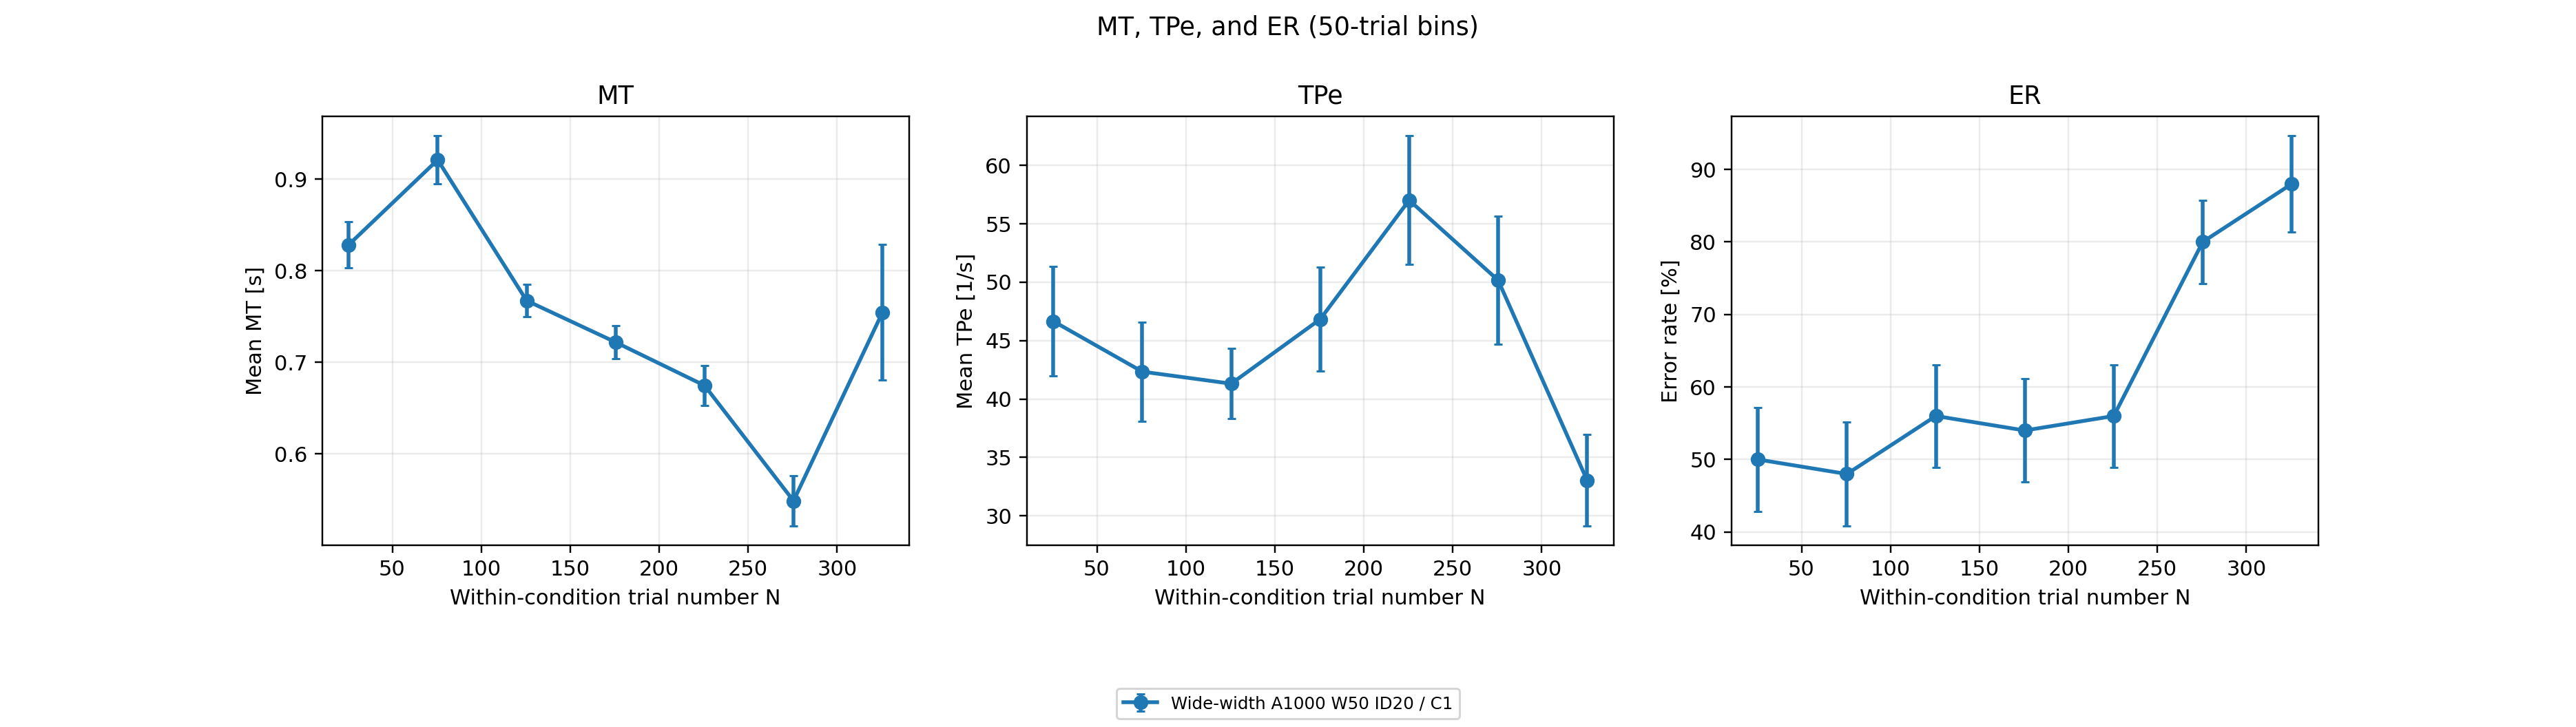

The file beside this chart, header and first rows:
condition, binSize, bin, binStart, binEnd, binCenter, n_trials, n_error, ER_mean, ER_se, MT_n, MT_mean, MT_se, TPe_n, TPe_mean, TPe_se, TPe_with_deviation_n, TPe_with_deviation_mean, TPe_with_deviation_se, condition_label
width_wide, 50, 1, 1, 50, 25.5, 50, 25, 50.0, 7.143, 45, 0.8283, 0.02508, 45, 46.66, 4.659, 46, 46.12, 4.589, Wide-width A1000 W50 ID20 / C1
width_wide, 50, 2, 51, 100, 75.5, 50, 24, 48.0, 7.137, 42, 0.921, 0.02626, 42, 42.35, 4.26, 43, 41.44, 4.258, Wide-width A1000 W50 ID20 / C1
width_wide, 50, 3, 101, 150, 125.5, 50, 28, 56, 7.091, 47, 0.7674, 0.01779, 47, 41.32, 3, 48, 40.52, 3.043, Wide-width A1000 W50 ID20 / C1
width_wide, 50, 4, 151, 200, 175.5, 50, 27, 54.0, 7.12, 40, 0.722, 0.01782, 40, 46.83, 4.447, 40, 46.83, 4.447, Wide-width A1000 W50 ID20 / C1
width_wide, 50, 5, 201, 250, 225.5, 50, 28, 56, 7.091, 37, 0.6747, 0.02155, 37, 57.02, 5.51, 37, 57.02, 5.51, Wide-width A1000 W50 ID20 / C1
width_wide, 50, 6, 251, 300, 275.5, 50, 40, 80.0, 5.714, 33, 0.5488, 0.02717, 33, 50.17, 5.492, 33, 50.17, 5.492, Wide-width A1000 W50 ID20 / C1
width_wide, 50, 7, 301, 350, 325.5, 25, 22, 88.0, 6.633, 20, 0.7546, 0.07391, 20, 33.05, 3.896, 20, 33.05, 3.896, Wide-width A1000 W50 ID20 / C1
